Run: headless pygame with SDL's dummy video driver; simulated clock (each Clock.tick advances the game by its frame time, no real sleeping); random seed 0; keys injected as events and as key.get_pressed() state; no mouse input.
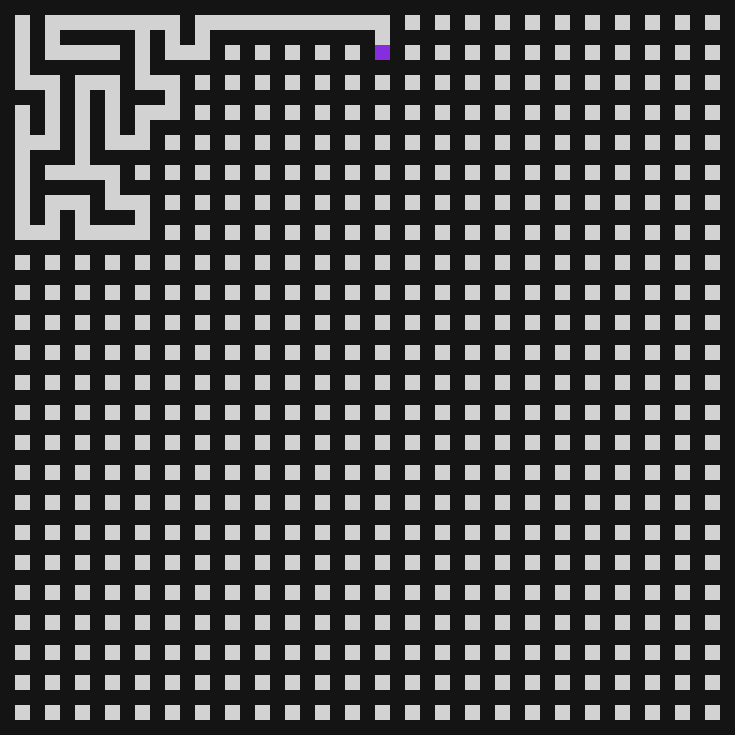
Frame 1 of 4 · flips 1–60 · no input
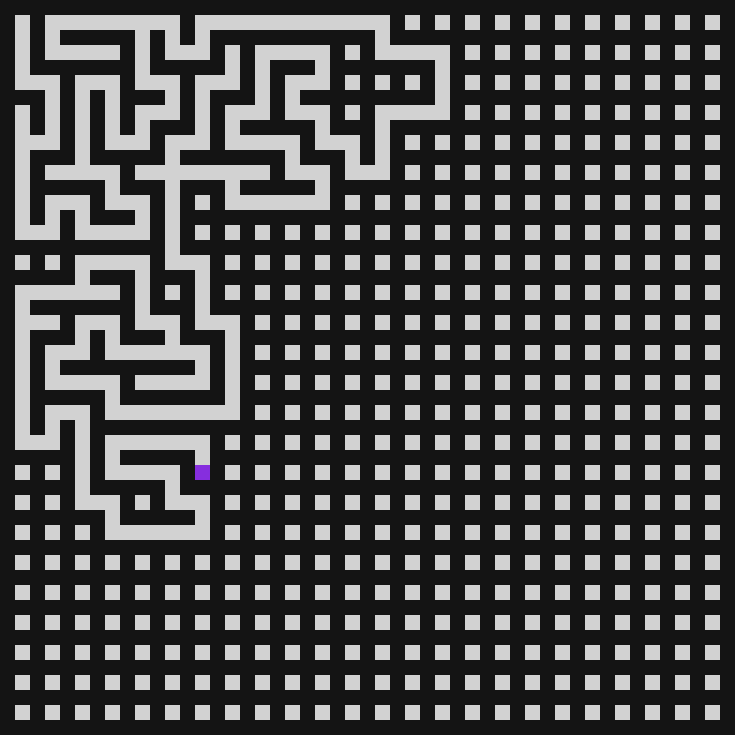
Frame 2 of 4 · flips 61–180 · tapped SPACE, RETURN · held RIGHT (→), D
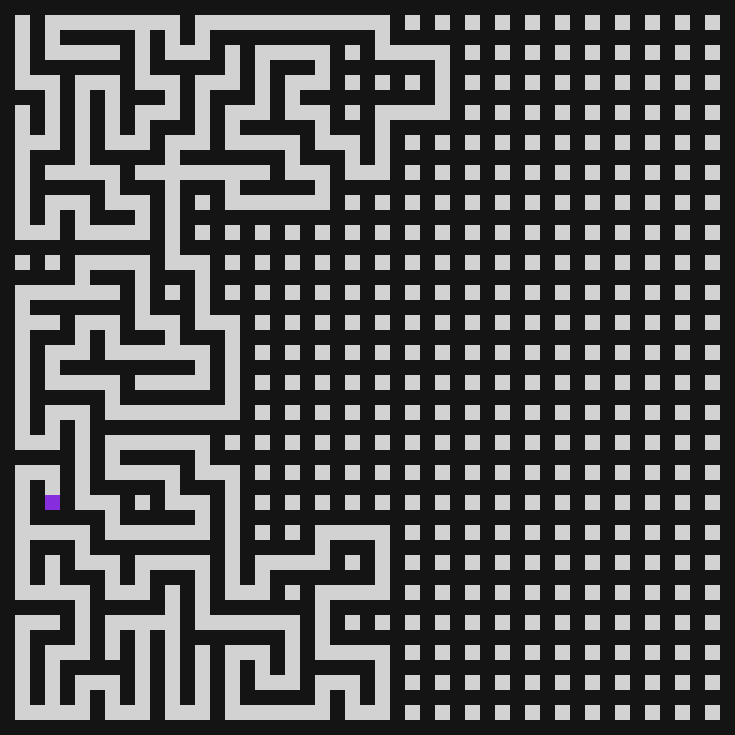
Frame 3 of 4 · flips 181–300 · held DOWN (↓), S
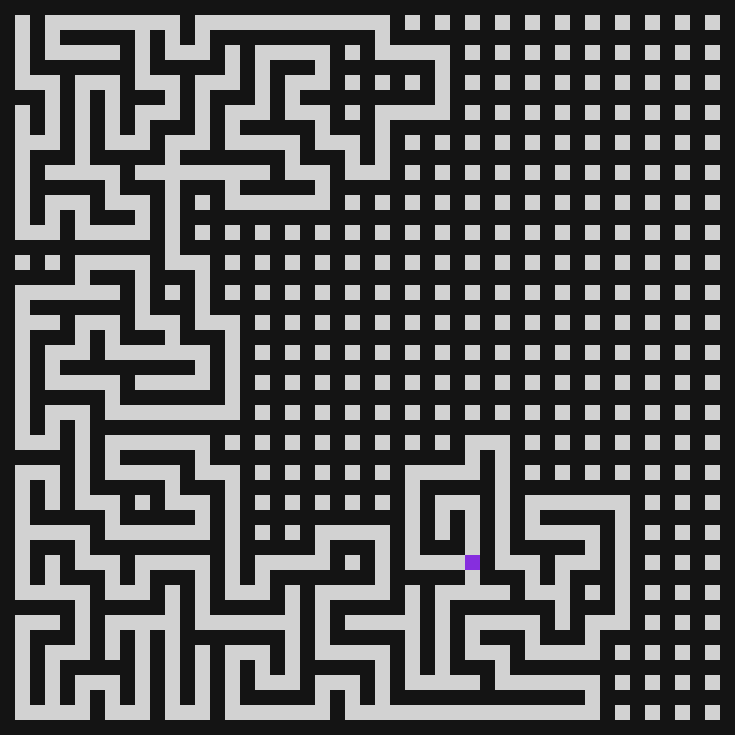
Frame 4 of 4 · flips 301–420 · held LEFT (←), A, UP (↑), W

The pygame program that drew these frames:

import pygame
import random
pygame.init()


"""Initialise screen and define Cell dimensions"""
width = 15
height = 15
screen = pygame.display.set_mode((735,735))
pygame.display.set_caption('Maze')


class Cell():
    """Cell class that defines each walkable Cell on the grid"""
    def __init__(self, x: int, y: int):
        self.x = x
        self.y = y
        self.visited = False
        self.walls = [True, True, True, True] # Left, Right, Up, Down


    def getChildren(self, grid: list) -> list:
        """Check if the Cell has any surrounding unvisited Cells that are walkable"""
        a = [(1, 0), (-1,0), (0, 1), (0, -1)] # Surrounding squares
        children = []

        for x, y in a:
            if self.x+x in [len(grid), -1] or self.y+y in [-1, len(grid)]: # Check if the neighbouring square is within range
                continue
        
            child = grid[self.y+y][self.x+x] # Get the child cell

            if child.visited: # Check if the child has already been visited
                continue

            children.append(child)
        return children


    def show(self, width: int, height: int, c: int, c2: int):
        """Draw a Cells existing walls"""
        x = self.x
        y = self.y

        if self.walls[0]:
            pygame.draw.rect(screen, (20,20,20), (width*x+c-width, height*y+c2, width, height))
        if self.walls[1]:
            pygame.draw.rect(screen, (20,20,20), (width*x+c+width, height*y+c2, width, height))
        if self.walls[2]:
            pygame.draw.rect(screen, (20,20,20), (width*x+c, height*y+c2-height, width, height))    
        if self.walls[3]:
            pygame.draw.rect(screen, (20,20,20), (width*x+c, height*y+c2+height, width, height))  
    

    def mark(self, width: int, height: int):
        """Mark the current cell"""
        x = self.x*width
        y = self.y*height
        pygame.draw.rect(screen, (134, 46, 222), (x*2+width,y*2+height, width, height))


def removeWalls(current: Cell, choice: Cell):
    """Removeing the wall between two Cells"""
    if choice.x > current.x:     
        current.walls[1] = False
        choice.walls[0] = False
    elif choice.x < current.x:
        current.walls[0] = False
        choice.walls[1] = False
    elif choice.y > current.y:
        current.walls[3] = False
        choice.walls[2] = False
    elif choice.y < current.y:
        current.walls[2] = False
        choice.walls[3] = False


def cornerFill():
    """Fill in the 'corners' of the grid (due to the walls being square)"""
    for x in range(len(grid)+1):
        for y in range(len(grid)+1):
            pygame.draw.rect(screen, (20,20,20), (x*width*2, y*height*2, width, height))


"""Define the grid, set the current Cell and initialise the stack"""
grid = [[Cell(x, y) for x in range(24)] for y in range(24)]
current = grid[0][0]
stack = []

screen.fill((210, 210 ,210))
"""Main loop"""
exit = False
while not exit:
    for x in range(len(grid)):
        for y in range(len(grid)):
            grid[x][y].show(width, height, (y+1)*width, (x+1)*height) # Draw walls
    
    cornerFill()

    current.visited = True
    current.mark(width, height) # Highlight the current Cell

    """If the current has neighours then choose a random one, mark it as visited, """
    """remove the walls between it and the current and set it as the new current"""
    children = current.getChildren(grid) 
    if children:
        choice = random.choice(children)
        choice.visited = True

        stack.append(current)

        removeWalls(current, choice)

        current = choice
    

    elif stack: # If the current has no neighbours go back to the last Cell on the stack
        current = stack.pop()

    for event in pygame.event.get():
        if event.type == pygame.QUIT:
            exit = True
    
    pygame.display.update()
    screen.fill((210, 210 ,210))
pygame.quit()
quit()
